Run: headless pygame with SDL's dummy video driver; simulated clock (each Clock.tick advances the game by its frame time, no real sleeping); random seed 0; keys injected as events and as key.get_pressed() state; mouse plan: one left click at the window centre at the start of phase 2, then a move to the lower-right quarter at the start of phase 3.
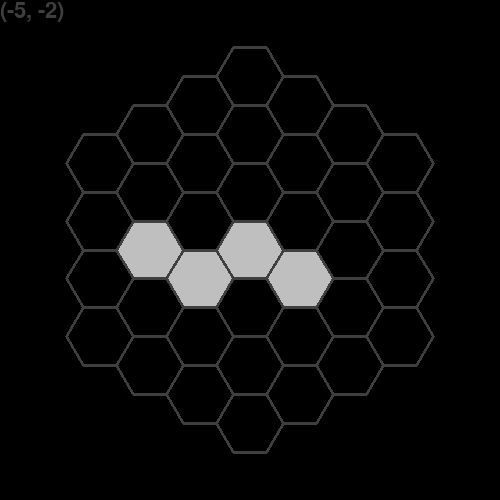
Frame 1 of 4 · flips 1–60 · no input
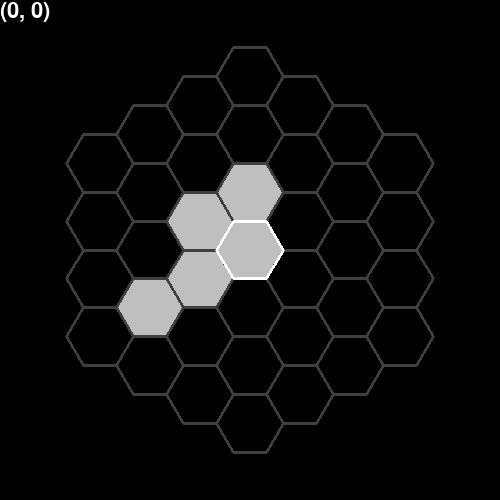
Frame 2 of 4 · flips 61–180 · clicked the window centre · tapped SPACE, RETURN · held RIGHT (→), D
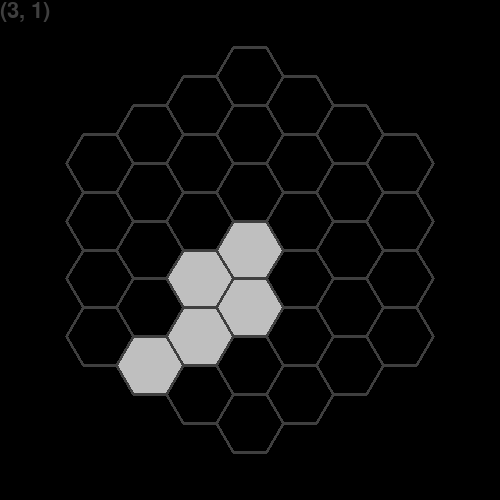
Frame 3 of 4 · flips 181–300 · moved the mouse to the lower-right quarter · held DOWN (↓), S
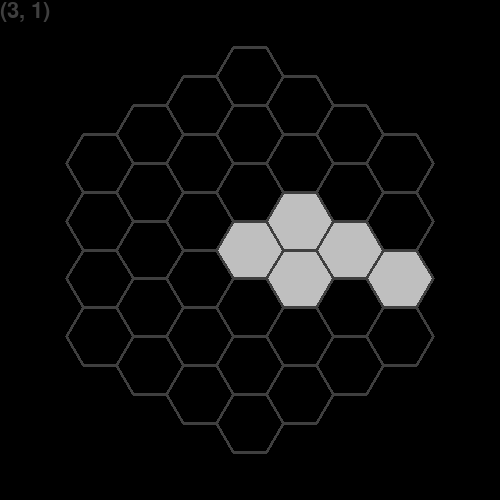
Frame 4 of 4 · flips 301–420 · held LEFT (←), A, UP (↑), W

The pygame program that drew these frames:

import pygame

SQRT_THREE = 3 ** (1/2)

SIZE = 500
MATRIX_SIZE = 3
HEX_SIZE = SIZE / (MATRIX_SIZE*5)

BLACK = (0,0,0)
DARK = (63,63,63)
GRAY = (127,127,127)
LIGHT = (191,191,191)
WHITE = (255,255,255)

def hex_points(hex_size):
    return [
        (-hex_size*.5, -hex_size*SQRT_THREE*.5),
        (hex_size*.5, -hex_size*SQRT_THREE*.5),
        (hex_size, 0),
        (hex_size*.5, hex_size*SQRT_THREE*.5),
        (-hex_size*.5, hex_size*SQRT_THREE*.5),
        (-hex_size, 0)
    ]

def pixel_to_hex(x, y):
    x, y = x - SIZE/2, y - SIZE/2
    q = (2/3 * x) / HEX_SIZE
    r = (-1/3 * x + SQRT_THREE/3 * y) / HEX_SIZE
    return round(q), round(r) 

def hex_to_pixel(q, r):
    x = HEX_SIZE * (3/2 * q)
    y = HEX_SIZE * (SQRT_THREE/2 * q + SQRT_THREE * r)
    return x + SIZE/2, y + SIZE/2

def get_matrix(size):
    ret = []
    for q in range(-size, size+1):
        for r in range(-size, size+1):
            s = -q - r
            if max([abs(q), abs(r), abs(s)]) <= size:
                ret.append((q, r))
    return ret

def rotate(q, r, amount=1):
    s = -q - r
    if amount == 1:
        return -r, -s
    else:
        return rotate(-r, -s, amount-1)

def rotate_piece(piece_shape, amount):
    ret = set()
    for q, r in piece_shape:
        ret.add(rotate(q, r, amount))
    return ret

def move_piece(piece_shape, matrix, vec):
    ret = set()
    for q, r in piece_shape:
        hexo = q + vec[0], r + vec[1]
        if hexo in matrix:
            ret.add(hexo)
    return ret

pygame.init()
font = pygame.font.SysFont('consolas', int(HEX_SIZE))
screen = pygame.display.set_mode(size=[SIZE, SIZE])

# list of (q, r) axial coords
piece_shape = set([(1, 0), (-1, 1), (-2, 1), (0, 0)])

# list of coords to constraint the defintion of piece coords to
matrix = get_matrix(MATRIX_SIZE)

while True:
    # == input handling ==
    # keyboard
    for event in pygame.event.get():
        match event.type:
            case pygame.QUIT:
                exit()
            case pygame.KEYDOWN:
                match event.key:
                    case pygame.K_ESCAPE:
                        exit()
                    case pygame.K_z:
                        piece_shape = rotate_piece(piece_shape, 5)
                    case pygame.K_c:
                        piece_shape = rotate_piece(piece_shape, 1)
                    case pygame.K_x:
                        piece_shape = rotate_piece(piece_shape, 3)
                    case pygame.K_a:
                        piece_shape = rotate_piece(piece_shape, 4)
                    case pygame.K_d:
                        piece_shape = rotate_piece(piece_shape, 2)
                    case pygame.K_SPACE:
                        print(list(piece_shape))
                    case pygame.K_LEFT:
                        piece_shape = move_piece(piece_shape, matrix, (-1, 0))
                    case pygame.K_RIGHT:
                        piece_shape = move_piece(piece_shape, matrix, (1, 0))
                    case pygame.K_UP:
                        piece_shape = move_piece(piece_shape, matrix, (0, -1))
                    case pygame.K_DOWN:
                        piece_shape = move_piece(piece_shape, matrix, (0, 1))
    # mouse
    mouse_buttons = pygame.mouse.get_pressed()
    mouse_xy = pygame.mouse.get_pos()
    mouse_qr = pixel_to_hex(*mouse_xy)
    if mouse_buttons[0] and mouse_qr in matrix:
        piece_shape.add(mouse_qr)
    
    if mouse_buttons[2] and mouse_qr in piece_shape:
        piece_shape.remove(mouse_qr)

    # == rendering ==
    screen.fill(BLACK)
    # piece shape
    for q, r in piece_shape:
        x, y = hex_to_pixel(q, r)
        points = [(x + _, y + __) for _, __ in hex_points(HEX_SIZE)]
        pygame.draw.polygon(screen, LIGHT, points)
    # matrix
    for q, r in matrix:
        x, y = hex_to_pixel(q, r)
        points = [(x + _, y + __) for _, __ in hex_points(HEX_SIZE)]
        pygame.draw.polygon(screen, DARK, points, 3)
    # highlight
    if mouse_qr in matrix:
        x, y = hex_to_pixel(*mouse_qr)
        points = [(x + _, y + __) for _, __ in hex_points(HEX_SIZE)]
        pygame.draw.polygon(screen, WHITE, points, 3)
    # text
    screen.blit(font.render(str(mouse_qr), True, WHITE if mouse_qr in matrix else DARK), (0, 0))

    pygame.display.flip()
